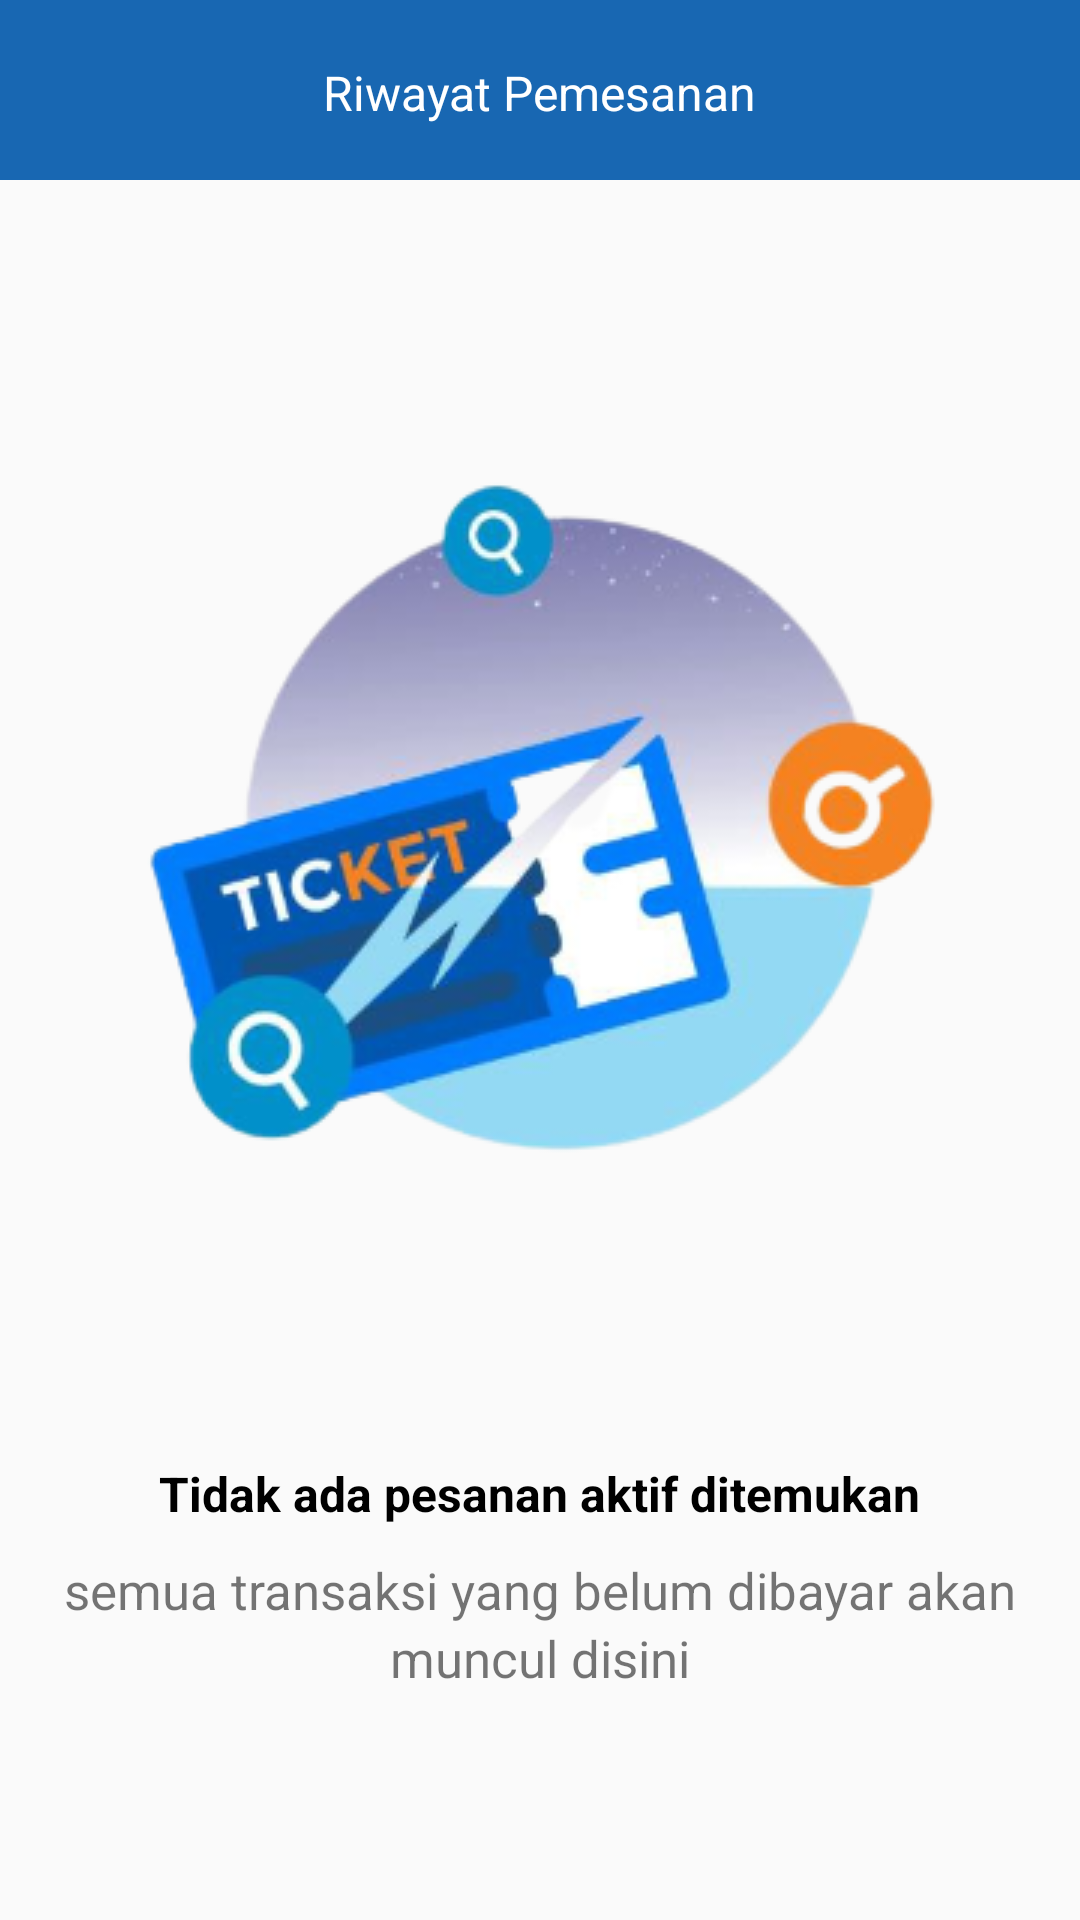

Reconstruct the res/layout file that produces this screen, plus the resources it refers to.
<!-- AndroidManifest.xml: application theme Theme.AppCompat.Light.NoActionBar -->
<!-- res/layout/activity_history.xml -->
<?xml version="1.0" encoding="utf-8"?>
<RelativeLayout xmlns:android="http://schemas.android.com/apk/res/android"
    xmlns:app="http://schemas.android.com/apk/res-auto"
    xmlns:tools="http://schemas.android.com/tools"
    android:layout_width="match_parent"
    android:layout_height="match_parent"
    tools:context=".HistoryAct"
    android:orientation="vertical">

    <RelativeLayout
        android:id="@+id/navbar"
        android:layout_width="match_parent"
        android:layout_height="60dp"
        android:background="@drawable/rounded_blue">


        <TextView
            android:layout_width="wrap_content"
            android:layout_height="wrap_content"
            android:text="Riwayat Pemesanan"
            android:layout_centerHorizontal="true"
            android:textColor="@color/white"
            android:layout_marginTop="20dp"
            android:textSize="16sp"/>

        <ImageView
            android:id="@+id/kembali"
            android:layout_width="15dp"
            android:layout_height="15dp"
            android:src="@mipmap/left"
            android:layout_marginTop="25dp"
            android:layout_marginLeft="20dp"
            app:tint="@color/white"/>

    </RelativeLayout>

    <ImageView
        android:id="@+id/gb_1"
        android:layout_width="wrap_content"
        android:layout_height="wrap_content"
        android:src="@drawable/gb_1"
        android:layout_below="@id/navbar"
        android:layout_centerHorizontal="true"
        android:layout_marginTop="100dp"/>


    <TextView
        android:id="@+id/txt_1"
        android:layout_width="wrap_content"
        android:layout_height="wrap_content"
        android:text="Tidak ada pesanan aktif ditemukan"
        android:layout_below="@id/gb_1"
        android:layout_marginTop="100dp"
        android:textStyle="bold"
        android:textSize="16sp"
        android:textColor="@color/black"
        android:layout_centerHorizontal="true"/>


    <TextView
        android:id="@+id/txt_2"
        android:layout_width="wrap_content"
        android:layout_height="wrap_content"
        android:layout_centerHorizontal="true"
        android:layout_below="@id/txt_1"
        android:text="semua transaksi yang belum dibayar akan"
        android:layout_marginTop="10dp"
        android:textSize="17sp"/>


    <TextView
        android:id="@+id/txt_3"
        android:layout_width="wrap_content"
        android:layout_height="wrap_content"
        android:layout_centerHorizontal="true"
        android:layout_below="@id/txt_2"
        android:text="muncul disini"
        android:textSize="17sp"/>


</RelativeLayout>
<!-- resources referenced by this layout -->
<resources>
  <!-- drawable gb_1: png bitmap (drawable, 72518 bytes) -->
  <!-- drawable rounded_blue (drawable) -->
  <?xml version="1.0" encoding="utf-8"?>
  <shape xmlns:android="http://schemas.android.com/apk/res/android">
      <solid android:color="#1867b2"/>
  
  </shape>
  <!-- not gathered from this repository: default colours our renderer supplied (Android Studio template values) -->
  <color name="black">#FF000000</color>
  <color name="white">#FFFFFFFF</color>
</resources>
